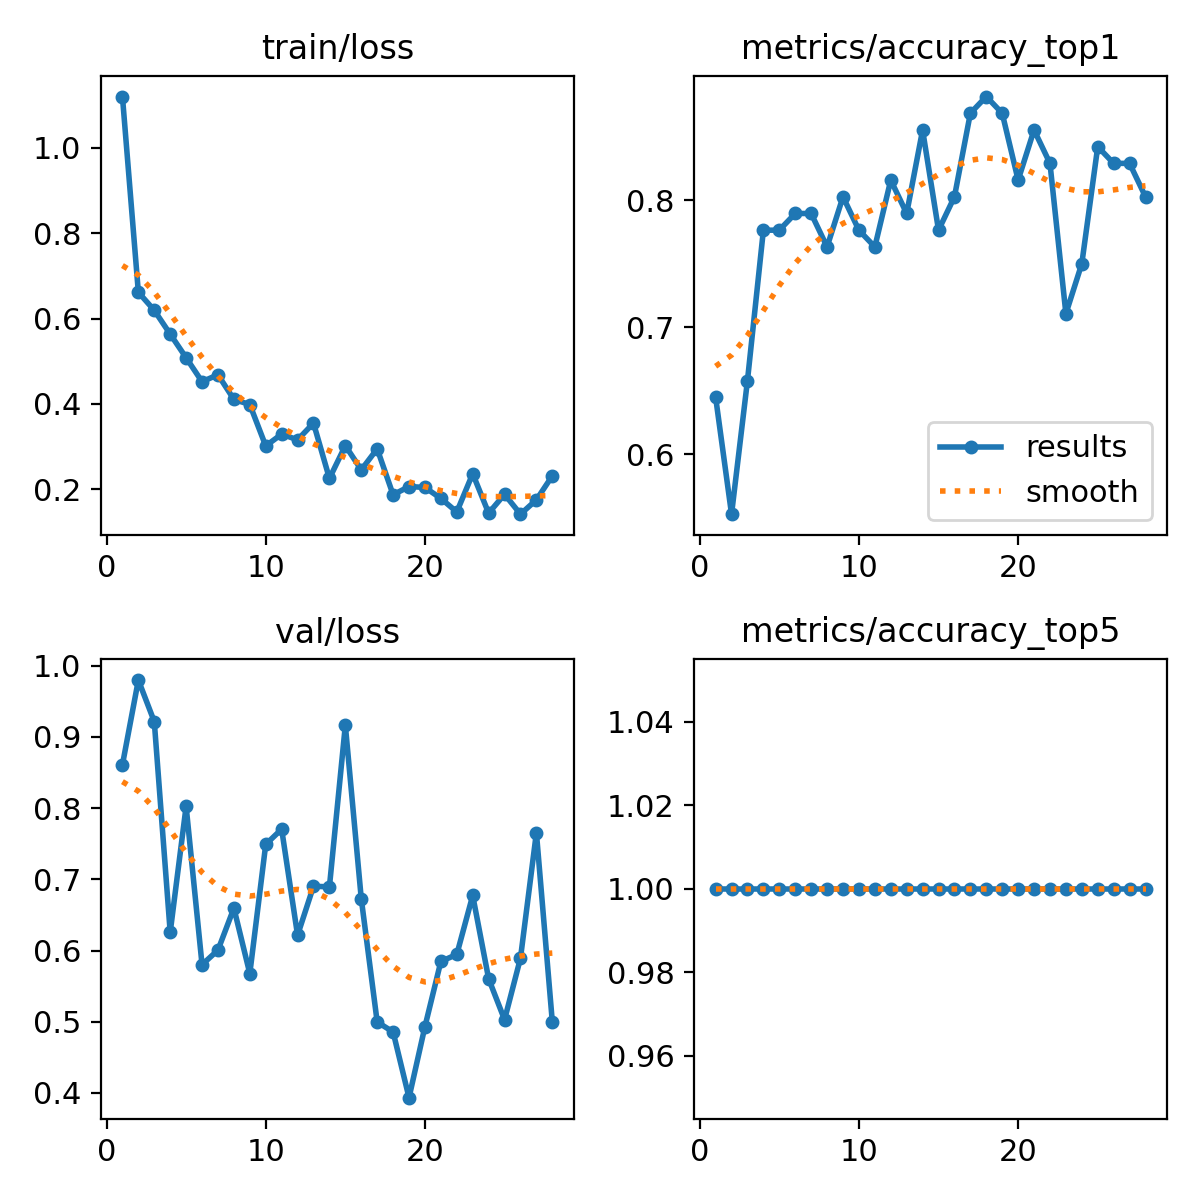

The table this chart was drawn from, first rows:
epoch, time, train/loss, metrics/accuracy_top1, metrics/accuracy_top5, val/loss, lr/pg0, lr/pg1, lr/pg2
1, 26.75, 1.121, 0.6447, 1, 0.8608, 0.08218, 0.00018, 0.00018
2, 35.91, 0.6617, 0.5526, 1, 0.9798, 0.06336, 0.0003639, 0.0003639
3, 49.02, 0.6194, 0.6579, 1, 0.9214, 0.04454, 0.0005415, 0.0005415
4, 62.54, 0.5636, 0.7763, 1, 0.6256, 0.02571, 0.0007129, 0.0007129
5, 77.32, 0.5082, 0.7763, 1, 0.8025, 0.006878, 0.000878, 0.000878
6, 90.91, 0.4521, 0.7895, 1, 0.5801, 0.0009175, 0.0009175, 0.0009175
7, 103.9, 0.4683, 0.7895, 1, 0.6006, 0.000901, 0.000901, 0.000901
8, 116.7, 0.4105, 0.7632, 1, 0.6595, 0.0008845, 0.0008845, 0.0008845
9, 129.6, 0.3985, 0.8026, 1, 0.5676, 0.000868, 0.000868, 0.000868
10, 143.3, 0.3014, 0.7763, 1, 0.749, 0.0008515, 0.0008515, 0.0008515
11, 156.7, 0.3291, 0.7632, 1, 0.7704, 0.000835, 0.000835, 0.000835
12, 170.4, 0.3157, 0.8158, 1, 0.6215, 0.0008185, 0.0008185, 0.0008185
13, 184, 0.3549, 0.7895, 1, 0.6903, 0.000802, 0.000802, 0.000802
14, 197.7, 0.2252, 0.8553, 1, 0.6894, 0.0007855, 0.0007855, 0.0007855
15, 211.1, 0.3021, 0.7763, 1, 0.9163, 0.000769, 0.000769, 0.000769
16, 224.3, 0.2455, 0.8026, 1, 0.6728, 0.0007525, 0.0007525, 0.0007525
17, 237.9, 0.2946, 0.8684, 1, 0.4997, 0.000736, 0.000736, 0.000736
18, 251.6, 0.1869, 0.8816, 1, 0.4856, 0.0007195, 0.0007195, 0.0007195
19, 264.7, 0.2063, 0.8684, 1, 0.3933, 0.000703, 0.000703, 0.000703
20, 277.7, 0.2041, 0.8158, 1, 0.4932, 0.0006865, 0.0006865, 0.0006865
21, 290.9, 0.1784, 0.8553, 1, 0.5846, 0.00067, 0.00067, 0.00067
22, 304.5, 0.1466, 0.8289, 1, 0.5944, 0.0006535, 0.0006535, 0.0006535
23, 318.2, 0.2364, 0.7105, 1, 0.6773, 0.000637, 0.000637, 0.000637
24, 331.8, 0.1439, 0.75, 1, 0.5604, 0.0006205, 0.0006205, 0.0006205
25, 345.3, 0.188, 0.8421, 1, 0.5029, 0.000604, 0.000604, 0.000604
26, 358.7, 0.1415, 0.8289, 1, 0.5893, 0.0005875, 0.0005875, 0.0005875
27, 372.2, 0.1751, 0.8289, 1, 0.7655, 0.000571, 0.000571, 0.000571
28, 385.6, 0.2313, 0.8026, 1, 0.4997, 0.0005545, 0.0005545, 0.0005545
